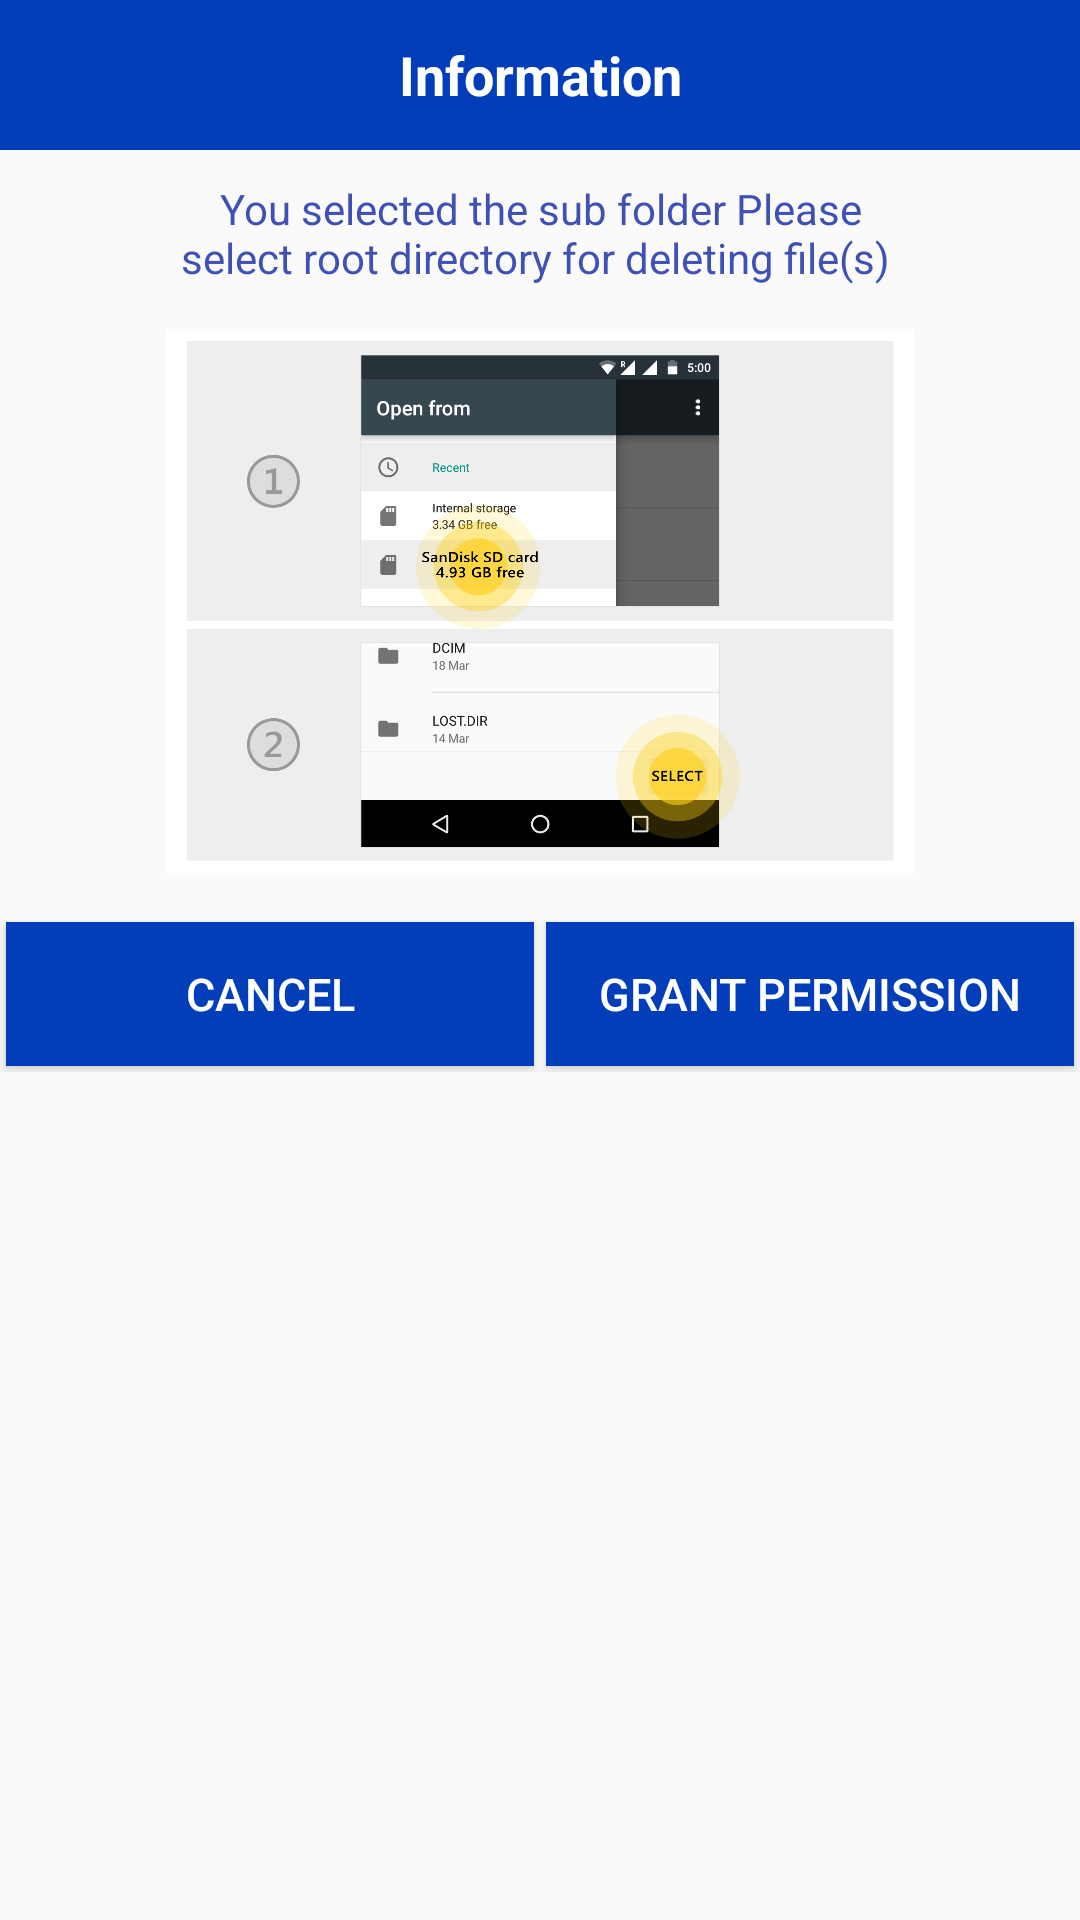

Layout XML and referenced resources for this Android screen:
<!-- AndroidManifest.xml: application theme AppTheme -->
<!-- res/layout/dialog_saf_detailed_permission_info.xml -->
<?xml version="1.0" encoding="utf-8"?>
<LinearLayout android:orientation="vertical" android:layout_width="fill_parent" android:layout_height="wrap_content"
  xmlns:android="http://schemas.android.com/apk/res/android">
    <TextView android:textSize="18.0sp" android:textStyle="bold" android:textColor="@color/white" android:gravity="center" android:background="@color/top_bg" android:layout_width="fill_parent" android:layout_height="50.0dip" android:layout_marginBottom="@dimen/tr_top_space" android:text="Information" />
    <LinearLayout android:layout_gravity="center" android:orientation="vertical" android:layout_width="250.0dip" android:layout_height="wrap_content">
        <TextView android:gravity="center" android:layout_gravity="center" android:id="@id/tv_detailed_information" android:layout_width="wrap_content" android:layout_height="wrap_content" android:layout_marginTop="@dimen/tr_top_space" android:layout_marginBottom="@dimen/tr_top_space" android:text="You selected the sub folder Please select root directory for deleting file(s) " />
        <ImageView android:layout_gravity="center" android:layout_width="wrap_content" android:layout_height="@dimen/dim_height" android:layout_marginBottom="@dimen/tr_top_space" android:src="@drawable/saf_permission_detailed_information" />
    </LinearLayout>
    <TableRow android:layout_width="fill_parent" android:layout_height="wrap_content">
        <Button android:textSize="15.0dip" android:textColor="@color/white" android:id="@id/btn_permission_cancel" android:background="@color/top_bg" android:layout_width="fill_parent" android:layout_height="wrap_content" android:layout_margin="2.0dip" android:text="Cancel" android:layout_weight="1.0" />
        <Button android:textSize="15.0dip" android:textColor="@color/white" android:id="@id/btn_permission_grand" android:background="@color/top_bg" android:layout_width="fill_parent" android:layout_height="wrap_content" android:layout_margin="2.0dip" android:text="Grant Permission" android:layout_weight="1.0" />
    </TableRow>
</LinearLayout>
<!-- resources referenced by this layout -->
<resources>
  <color name="top_bg">#ff023dba</color>
  <color name="white">#ffffffff</color>
  <dimen name="dim_height">200.0dip</dimen>
  <dimen name="tr_top_space">5.0dip</dimen>
  <color name="colorPrimary">#ff3f51b5</color>
  <style name="Theme.AppCompat.Light" parent="@style/Base.Theme.AppCompat.Light" />
  <style name="Base.Theme.AppCompat.Light" parent="@style/Base.V7.Theme.AppCompat.Light" />
  <dimen name="abc_action_bar_default_height_material">56.0dip</dimen>
  <style name="Widget.AppCompat.Light.ActionButton" parent="@style/Widget.AppCompat.ActionButton" />
  <style name="Widget.AppCompat.ActionMode" parent="@style/Base.Widget.AppCompat.ActionMode" />
  <style name="AlertDialog.AppCompat.Light" parent="@style/Base.AlertDialog.AppCompat.Light" />
  <style name="Widget.AppCompat.ButtonBar" parent="@style/Base.Widget.AppCompat.ButtonBar" />
  <style name="Widget.AppCompat.Button" parent="@style/Base.Widget.AppCompat.Button" />
  <style name="Widget.AppCompat.Button.Small" parent="@style/Base.Widget.AppCompat.Button.Small" />
  <color name="accent_material_light">@color/material_deep_teal_500</color>
  <color name="background_floating_material_light">@android:color/white</color>
  <color name="button_material_light">#ffd6d7d7</color>
  <color name="ripple_material_light">#1f000000</color>
  <color name="error_color_material">#fff4511e</color>
  <color name="primary_material_light">@color/material_grey_100</color>
  <color name="primary_dark_material_light">@color/material_grey_600</color>
  <dimen name="abc_dialog_padding_material">24.0dip</dimen>
  <style name="ThemeOverlay.AppCompat.Dialog" parent="@style/Base.ThemeOverlay.AppCompat.Dialog" />
  <style name="Widget.AppCompat.EditText" parent="@style/Base.Widget.AppCompat.EditText" />
  <style name="Widget.AppCompat.ImageButton" parent="@style/Base.Widget.AppCompat.ImageButton" />
  <style name="Widget.AppCompat.ListMenuView" parent="@style/Base.Widget.AppCompat.ListMenuView" />
  <item type="dimen" name="abc_list_item_padding_horizontal_material">@dimen/abc_action_bar_content_inset_material</item>
  <style name="Theme.AppCompat.CompactMenu" parent="@style/Base.Theme.AppCompat.CompactMenu" />
  <dimen name="abc_panel_menu_list_width">296.0dip</dimen>
  <style name="Widget.AppCompat.RatingBar" parent="@style/Base.Widget.AppCompat.RatingBar" />
  <style name="Widget.AppCompat.Light.SearchView" parent="@style/Widget.AppCompat.SearchView" />
  <style name="Widget.AppCompat.SeekBar" parent="@style/Base.Widget.AppCompat.SeekBar" />
  <style name="Widget.AppCompat.Spinner" parent="@style/Base.Widget.AppCompat.Spinner" />
  <style name="TextAppearance.AppCompat.Body1" parent="@style/Base.TextAppearance.AppCompat.Body1" />
  <style name="Widget.AppCompat.Toolbar" parent="@style/Base.Widget.AppCompat.Toolbar" />
  <color name="foreground_material_dark">@android:color/white</color>
  <color name="foreground_material_light">@android:color/black</color>
  <color name="background_material_light">@color/material_grey_50</color>
  <item type="dimen" name="abc_disabled_alpha_material_light">0.26</item>
  <style name="TextAppearance.AppCompat" parent="@style/Base.TextAppearance.AppCompat" />
  <style name="TextAppearance.AppCompat.Large" parent="@style/Base.TextAppearance.AppCompat.Large" />
  <style name="TextAppearance.AppCompat.Small" parent="@style/Base.TextAppearance.AppCompat.Small" />
  <color name="highlighted_text_material_light">#66009688</color>
  <color name="highlighted_text_material_dark">#6680cbc4</color>
  <style name="Widget.AppCompat.ActionButton" parent="@style/Base.Widget.AppCompat.ActionButton" />
  <style name="Base.AlertDialog.AppCompat.Light" parent="@style/Base.AlertDialog.AppCompat" />
  <color name="material_deep_teal_500">#ff009688</color>
  <color name="material_grey_100">#fff5f5f5</color>
  <color name="material_grey_600">#ff757575</color>
  <style name="Base.Widget.AppCompat.EditText" parent="@style/Base.V7.Widget.AppCompat.EditText" />
</resources>
